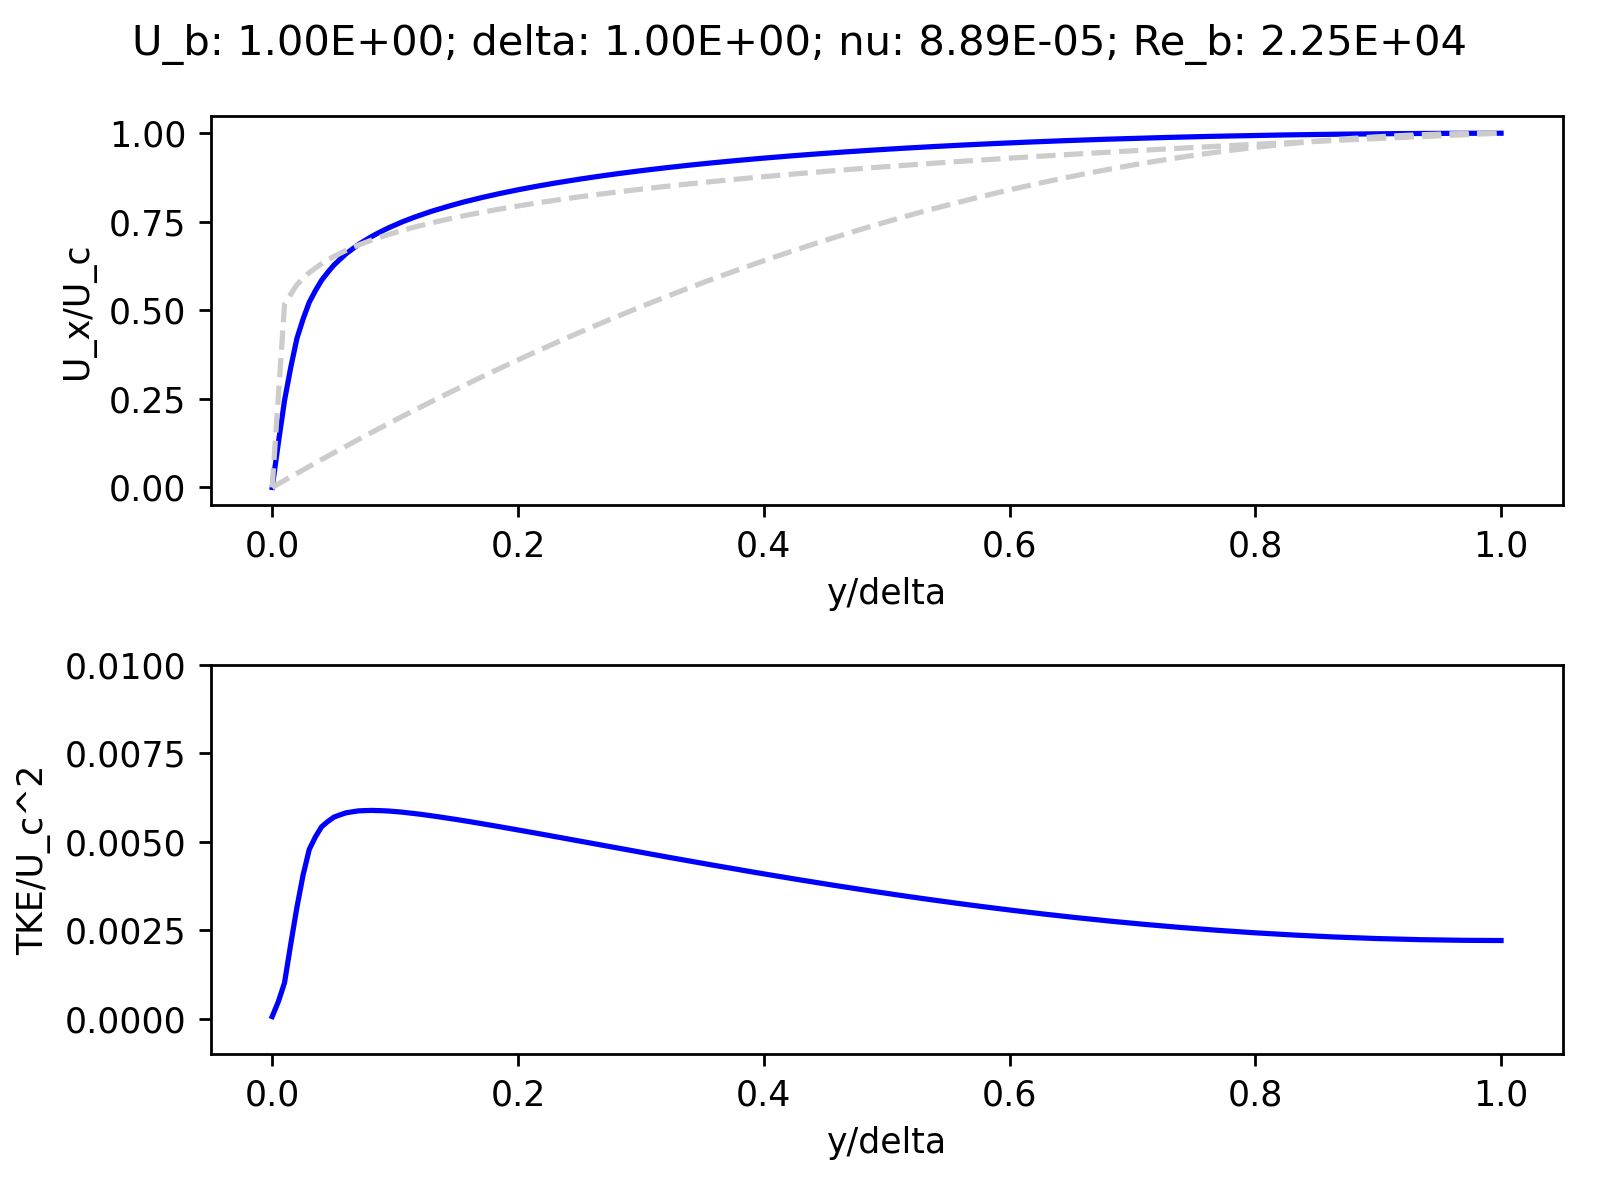

The data file committed next to this chart (first rows):
0.000E+00, 0.000E+00, 6.427E-05
5.025E-03, 1.255E-01, 4.866E-04
1.005E-02, 2.456E-01, 1.020E-03
1.508E-02, 3.383E-01, 2.105E-03
2.010E-02, 4.203E-01, 3.143E-03
2.513E-02, 4.752E-01, 4.057E-03
3.015E-02, 5.226E-01, 4.781E-03
3.518E-02, 5.556E-01, 5.137E-03
4.020E-02, 5.849E-01, 5.422E-03
4.523E-02, 6.072E-01, 5.571E-03
5.025E-02, 6.278E-01, 5.695E-03
5.528E-02, 6.443E-01, 5.760E-03
6.030E-02, 6.602E-01, 5.819E-03
6.533E-02, 6.732E-01, 5.846E-03
7.035E-02, 6.862E-01, 5.872E-03
7.538E-02, 6.968E-01, 5.879E-03
8.040E-02, 7.074E-01, 5.885E-03
8.543E-02, 7.168E-01, 5.882E-03
9.045E-02, 7.257E-01, 5.876E-03
9.548E-02, 7.341E-01, 5.866E-03
1.005E-01, 7.417E-01, 5.852E-03
1.055E-01, 7.493E-01, 5.837E-03
1.106E-01, 7.560E-01, 5.817E-03
1.156E-01, 7.627E-01, 5.798E-03
1.206E-01, 7.689E-01, 5.776E-03
1.256E-01, 7.748E-01, 5.753E-03
1.307E-01, 7.807E-01, 5.729E-03
1.357E-01, 7.859E-01, 5.704E-03
1.407E-01, 7.912E-01, 5.678E-03
1.457E-01, 7.962E-01, 5.651E-03
1.508E-01, 8.010E-01, 5.624E-03
1.558E-01, 8.057E-01, 5.596E-03
1.608E-01, 8.101E-01, 5.567E-03
1.658E-01, 8.144E-01, 5.539E-03
1.709E-01, 8.186E-01, 5.509E-03
1.759E-01, 8.226E-01, 5.480E-03
1.809E-01, 8.265E-01, 5.450E-03
1.859E-01, 8.303E-01, 5.420E-03
1.910E-01, 8.339E-01, 5.389E-03
1.960E-01, 8.375E-01, 5.359E-03
2.010E-01, 8.410E-01, 5.328E-03
2.060E-01, 8.443E-01, 5.297E-03
2.111E-01, 8.476E-01, 5.266E-03
2.161E-01, 8.508E-01, 5.234E-03
2.211E-01, 8.538E-01, 5.203E-03
2.261E-01, 8.569E-01, 5.172E-03
2.312E-01, 8.599E-01, 5.140E-03
2.362E-01, 8.627E-01, 5.108E-03
2.412E-01, 8.655E-01, 5.077E-03
2.462E-01, 8.683E-01, 5.045E-03
2.513E-01, 8.710E-01, 5.013E-03
2.563E-01, 8.736E-01, 4.981E-03
2.613E-01, 8.762E-01, 4.949E-03
2.663E-01, 8.787E-01, 4.917E-03
2.714E-01, 8.811E-01, 4.885E-03
2.764E-01, 8.836E-01, 4.853E-03
2.814E-01, 8.859E-01, 4.821E-03
2.864E-01, 8.882E-01, 4.789E-03
2.915E-01, 8.905E-01, 4.758E-03
2.965E-01, 8.927E-01, 4.726E-03
3.015E-01, 8.948E-01, 4.694E-03
... 139 more rows
